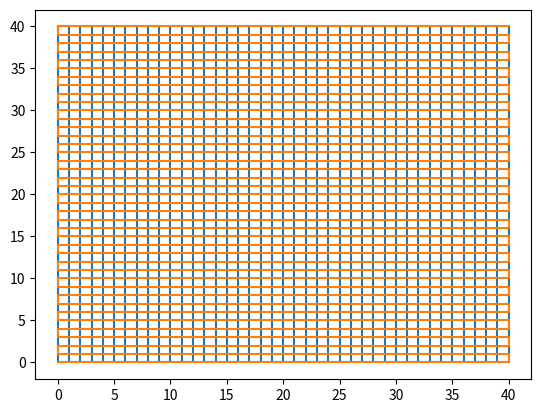

Source code (Python):
import matplotlib.pyplot as plt

def arrayplot(xarray, yarray):
    for i in range(len(xarray) - 1):
        x = xarray[i]
        y = yarray[i]
        dx = xarray[i + 1] - x
        dy = yarray[i + 1] - y

        plt.arrow(x, y, dx, dy,
              shape='full',
              lw=0,
              length_includes_head=True,
              head_width=.1)

def generate_scaffold(n):
    a = [0.0, 0.0]
    x = []
    y = []
    for i in range(n * 2 + 2):
        if i % 2:
            a[1] = n - a[1]
        else:
            a[0] = i / 2
        x.append(a[0])
        y.append(a[1])
    return [x, y]

def transform(xarray, yarray, n):
    u = []
    v = []
    for i in range(len(xarray)):
        x = n - yarray[i]
        y = n - xarray[i]
        u.append(x)
        v.append(y)
    return [u, v]

size = 40
asd = generate_scaffold(size)
fgh = transform(asd[0], asd[1], size)

plt.plot(asd[0], asd[1], drawstyle='steps')
plt.plot(fgh[0], fgh[1], drawstyle='steps')
'''arrayplot(fgh[0], fgh[1])'''
plt.show()
